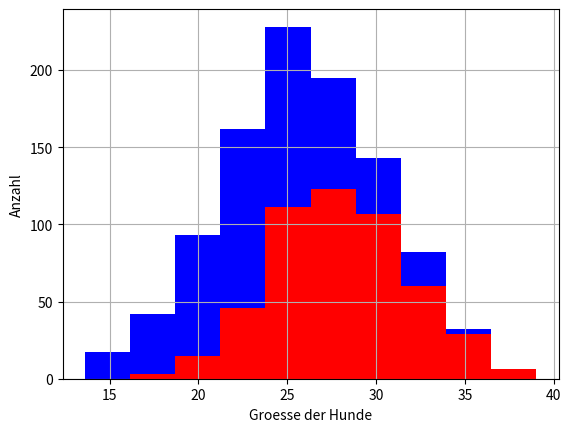

Here is the Python script that generated this plot:
import numpy as np
import matplotlib.pyplot as plt

greyhounds = 500
labs = 500

grey_height = 28 +4 * np.random.randn(greyhounds)
lab_height = 24 + 4 * np.random.randn(labs)

plt.hist([grey_height, lab_height], stacked=True, color=['r', 'b'])
# beschriftung
plt.xlabel('Groesse der Hunde')
plt.ylabel('Anzahl')
plt.grid()
plt.show()